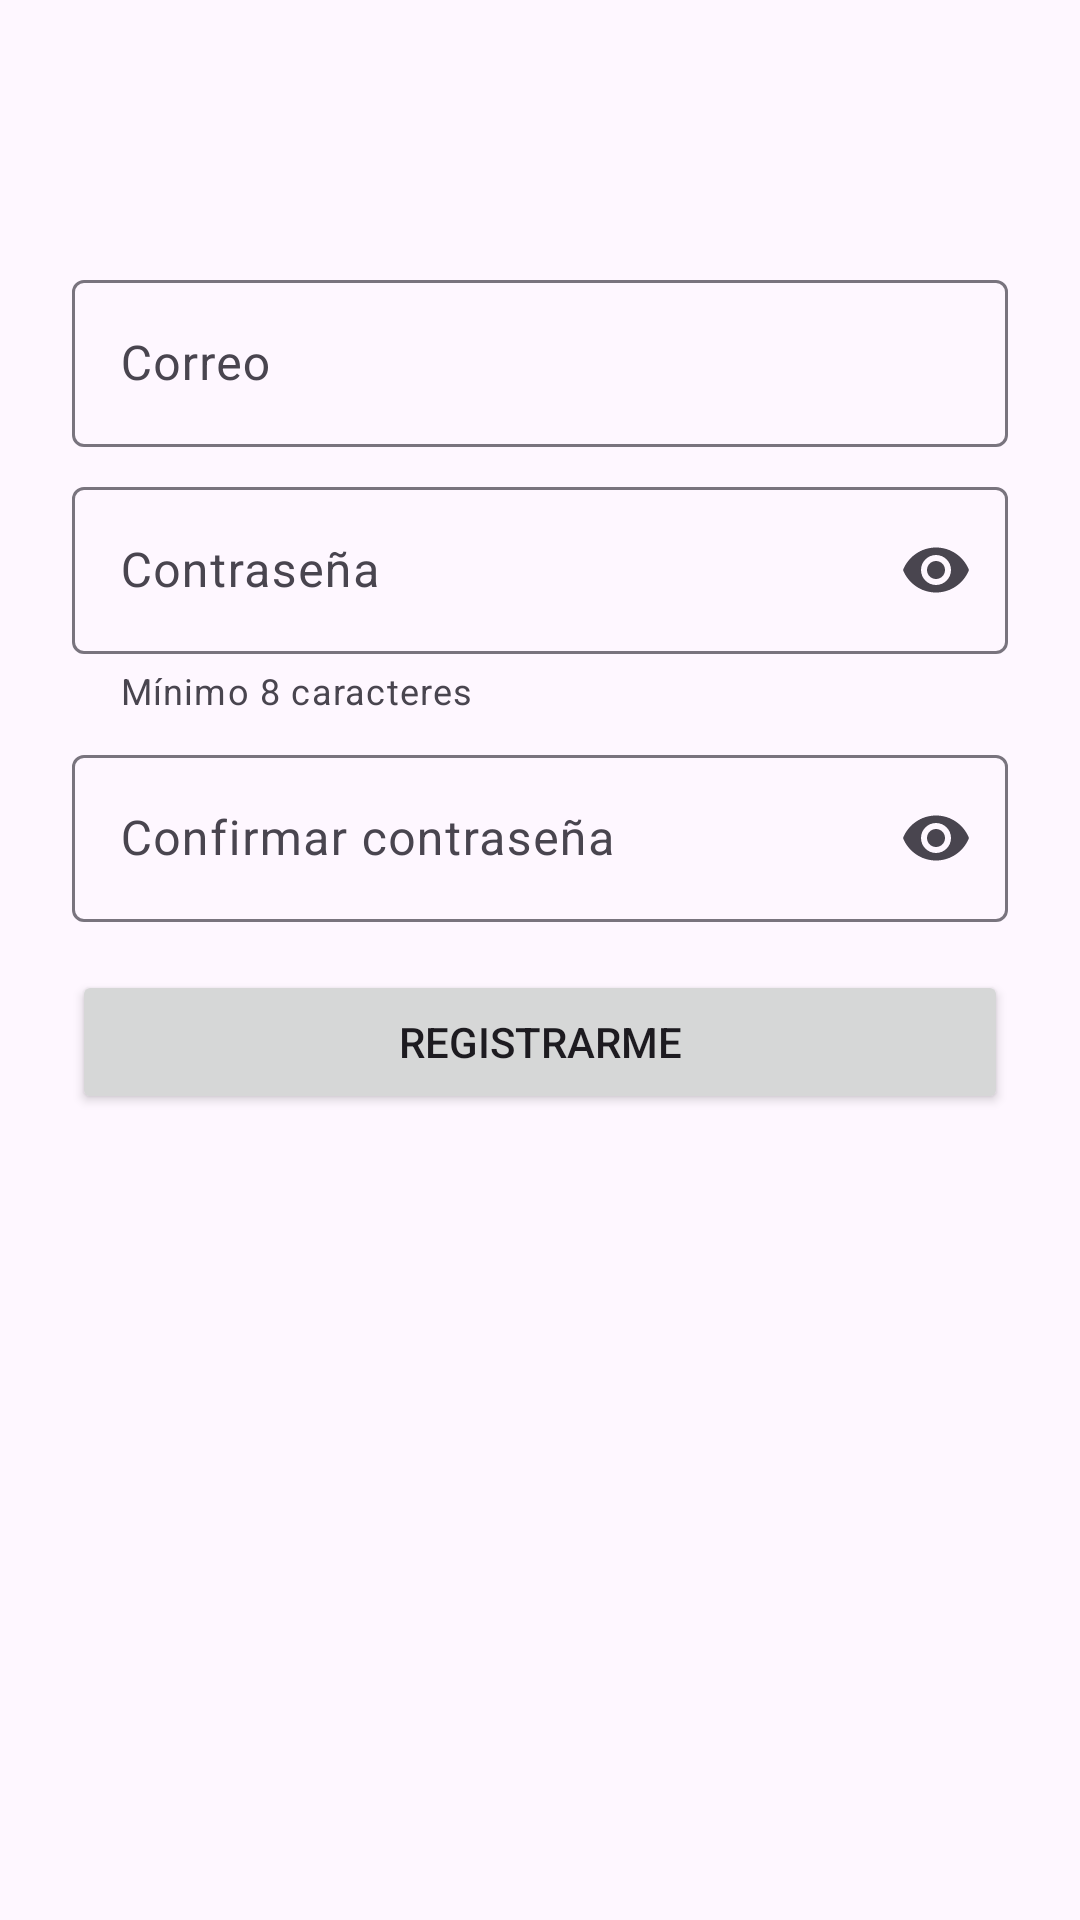

This screen was rendered from an Android layout file. Write that file and the resources it references.
<!-- AndroidManifest.xml: application theme Theme.Exa1Pa1199 -->
<!-- res/layout/activity_registro_usuario.xml -->
<?xml version="1.0" encoding="utf-8"?>
<LinearLayout xmlns:android="http://schemas.android.com/apk/res/android"
    xmlns:app="http://schemas.android.com/apk/res-auto"
    android:id="@+id/root"
    android:layout_width="match_parent"
    android:layout_height="match_parent"
    android:orientation="vertical">

    <include layout="@layout/view_toolbar" />

    <FrameLayout
        android:layout_width="match_parent"
        android:layout_height="0dp"
        android:layout_weight="1">

        <ScrollView
            android:layout_width="match_parent"
            android:layout_height="match_parent">

            <LinearLayout
                android:layout_width="match_parent"
                android:layout_height="wrap_content"
                android:orientation="vertical"
                android:padding="24dp">

                <com.google.android.material.textfield.TextInputLayout
                    android:id="@+id/layoutCorreo"
                    android:layout_width="match_parent"
                    android:layout_height="wrap_content"
                    android:hint="@string/hint_correo">

                    <com.google.android.material.textfield.TextInputEditText
                        android:id="@+id/editCorreo"
                        android:layout_width="match_parent"
                        android:layout_height="wrap_content"
                        android:autofillHints="emailAddress"
                        android:inputType="textEmailAddress"
                        android:maxLines="1" />
                </com.google.android.material.textfield.TextInputLayout>

                <com.google.android.material.textfield.TextInputLayout
                    android:id="@+id/layoutPassword"
                    android:layout_width="match_parent"
                    android:layout_height="wrap_content"
                    android:layout_marginTop="8dp"
                    android:hint="@string/hint_password"
                    app:endIconMode="password_toggle"
                    app:helperText="@string/ayuda_password"
                    app:helperTextEnabled="true">

                    <com.google.android.material.textfield.TextInputEditText
                        android:id="@+id/editPassword"
                        android:layout_width="match_parent"
                        android:layout_height="wrap_content"
                        android:autofillHints="newPassword"
                        android:inputType="textPassword"
                        android:maxLines="1" />
                </com.google.android.material.textfield.TextInputLayout>

                <com.google.android.material.textfield.TextInputLayout
                    android:id="@+id/layoutConfirmacion"
                    android:layout_width="match_parent"
                    android:layout_height="wrap_content"
                    android:layout_marginTop="8dp"
                    android:hint="@string/hint_confirmar_password"
                    app:endIconMode="password_toggle">

                    <com.google.android.material.textfield.TextInputEditText
                        android:id="@+id/editConfirmacion"
                        android:layout_width="match_parent"
                        android:layout_height="wrap_content"
                        android:autofillHints="newPassword"
                        android:imeOptions="actionDone"
                        android:inputType="textPassword"
                        android:maxLines="1" />
                </com.google.android.material.textfield.TextInputLayout>

                <TextView
                    android:id="@+id/textErrorGeneral"
                    android:layout_width="match_parent"
                    android:layout_height="wrap_content"
                    android:layout_marginTop="16dp"
                    android:textAppearance="?attr/textAppearanceBodyMedium"
                    android:textColor="?attr/colorError"
                    android:visibility="gone" />

                <Button
                    android:id="@+id/buttonReintentar"
                    style="@style/Widget.Material3.Button.OutlinedButton"
                    android:layout_width="match_parent"
                    android:layout_height="wrap_content"
                    android:layout_marginTop="8dp"
                    android:text="@string/reintentar"
                    android:visibility="gone" />

                <Button
                    android:id="@+id/buttonRegistrar"
                    android:layout_width="match_parent"
                    android:layout_height="wrap_content"
                    android:layout_marginTop="16dp"
                    android:text="@string/registrarme" />
            </LinearLayout>
        </ScrollView>

        <ProgressBar
            android:id="@+id/progressBar"
            android:layout_width="wrap_content"
            android:layout_height="wrap_content"
            android:layout_gravity="center"
            android:visibility="gone" />
    </FrameLayout>
</LinearLayout>
<!-- res/layout/view_toolbar.xml (included above) -->
<?xml version="1.0" encoding="utf-8"?>
<com.google.android.material.appbar.AppBarLayout xmlns:android="http://schemas.android.com/apk/res/android"
    android:id="@+id/appBar"
    android:layout_width="match_parent"
    android:layout_height="wrap_content">

    <com.google.android.material.appbar.MaterialToolbar
        android:id="@+id/toolbar"
        android:layout_width="match_parent"
        android:layout_height="?attr/actionBarSize" />
</com.google.android.material.appbar.AppBarLayout>
<!-- resources referenced by this layout -->
<resources>
  <string name="ayuda_password">Mínimo 8 caracteres</string>
  <string name="hint_confirmar_password">Confirmar contraseña</string>
  <string name="hint_correo">Correo</string>
  <string name="hint_password">Contraseña</string>
  <string name="registrarme">Registrarme</string>
  <string name="reintentar">Reintentar</string>
  <style name="Theme.Exa1Pa1199" parent="Base.Theme.Exa1Pa1199" />
  <style name="Base.Theme.Exa1Pa1199" parent="Theme.Material3.DayNight.NoActionBar">
      </style>
</resources>
